Photos from the image-classification dataset "Dataset" in the GitHub repository mehathab-a/Projects-2. Its 3 classes are: healthy, non sprayable, sprayable.

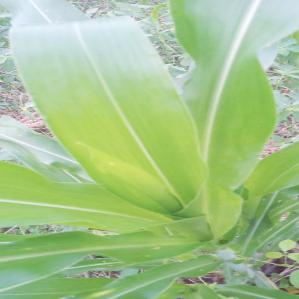
Label: healthy

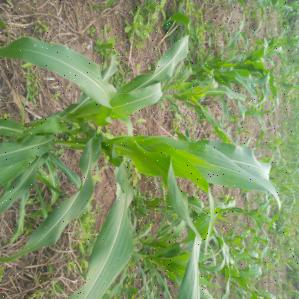
Label: healthy

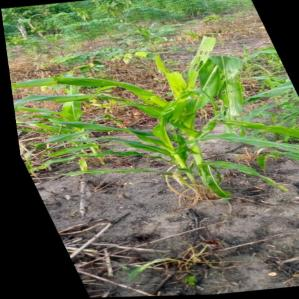
Label: sprayable

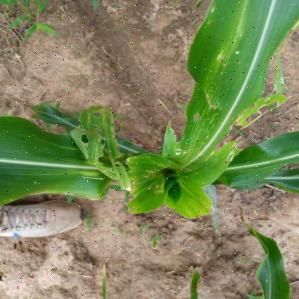
Label: non sprayable

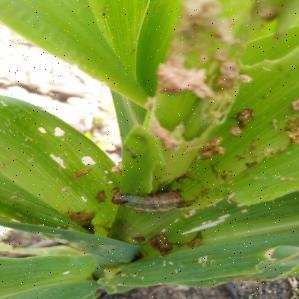
Label: non sprayable

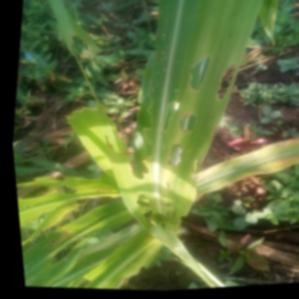
Label: sprayable
